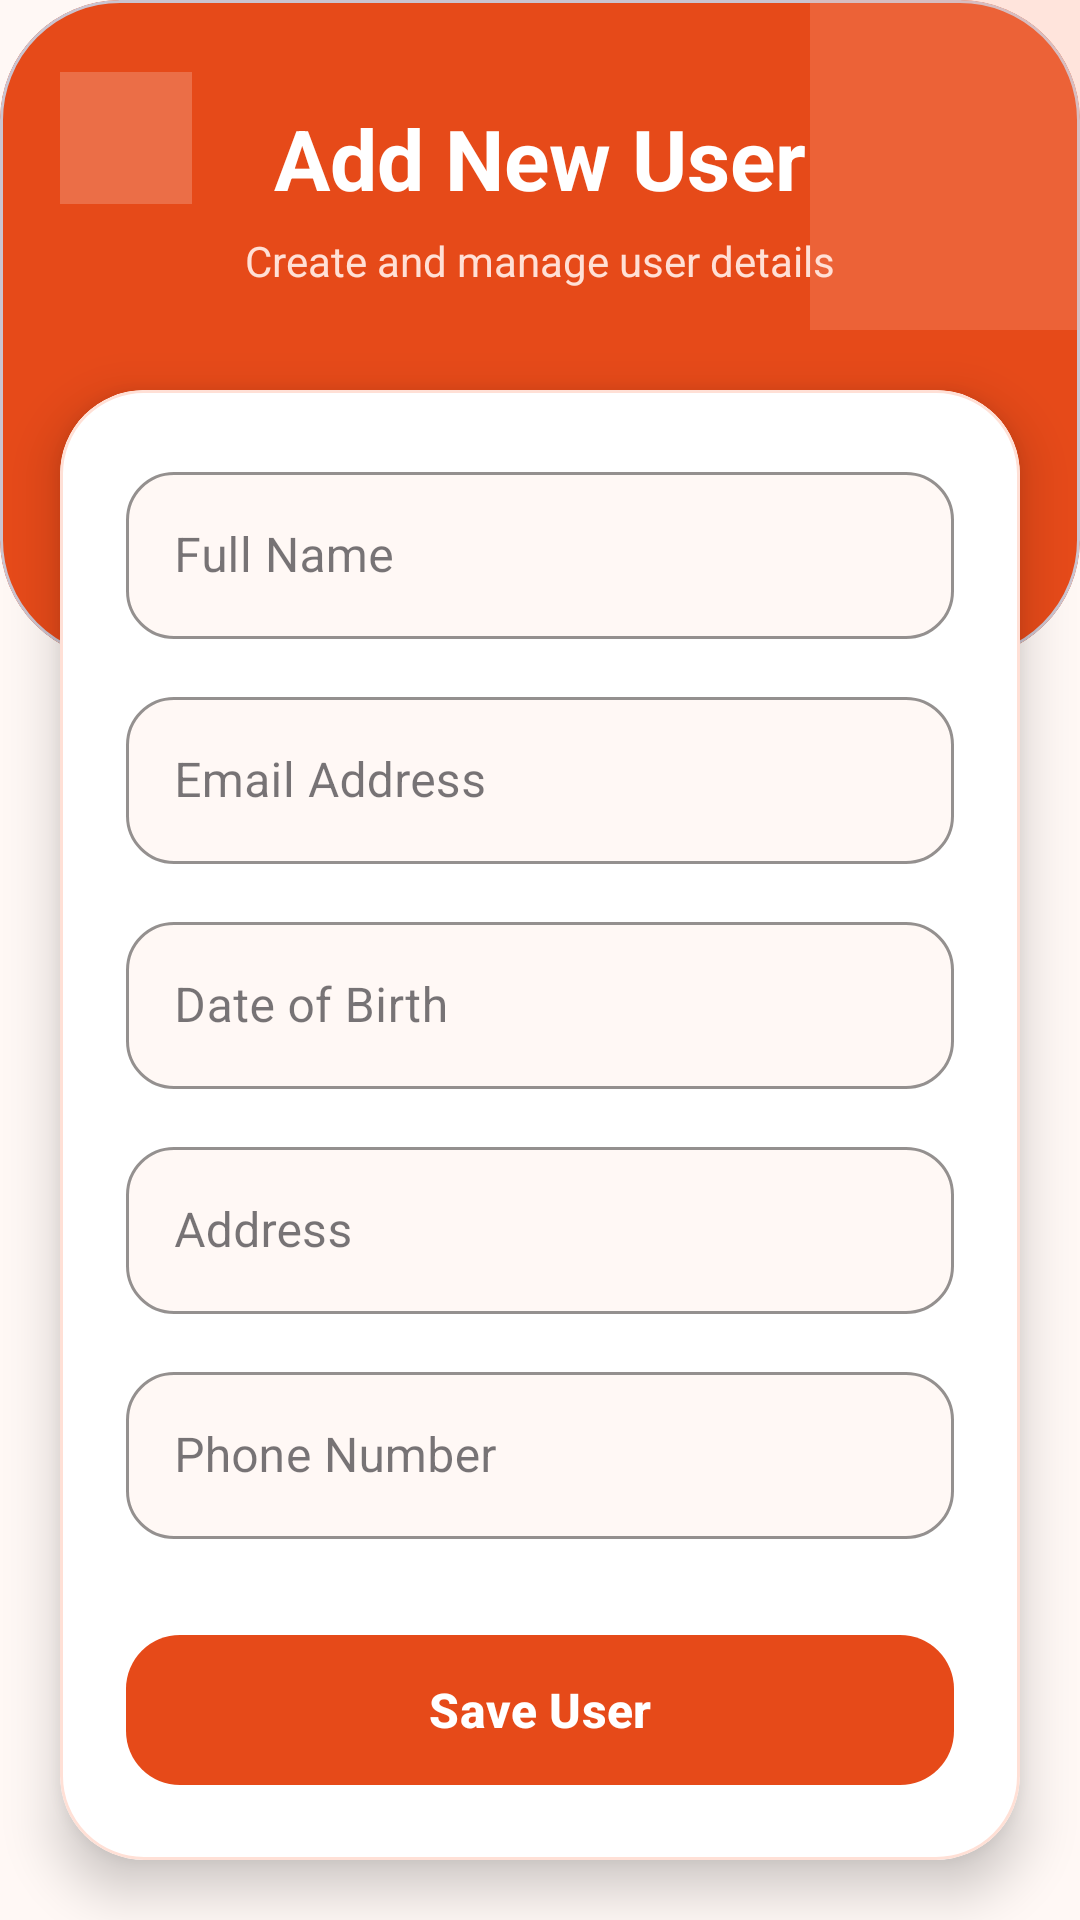

Write the Android layout XML for this screen, with the resource values it uses.
<!-- AndroidManifest.xml: application theme Theme.UserProfileReg_Job2 -->
<!-- res/layout/activity_add_profile.xml -->
<?xml version="1.0" encoding="utf-8"?>
<androidx.constraintlayout.widget.ConstraintLayout
    xmlns:android="http://schemas.android.com/apk/res/android"
    xmlns:app="http://schemas.android.com/apk/res-auto"
    android:layout_width="match_parent"
    android:layout_height="match_parent"
    android:background="#FFF8F5">

    
    <com.google.android.material.card.MaterialCardView
        android:id="@+id/topSection"
        android:layout_width="0dp"
        android:layout_height="220dp"
        android:layout_margin="-20dp"
        android:backgroundTint="#E64A19"
        app:cardCornerRadius="40dp"
        app:cardElevation="0dp"
        app:layout_constraintTop_toTopOf="parent"
        app:layout_constraintStart_toStartOf="parent"
        app:layout_constraintEnd_toEndOf="parent" />

    
    <View
        android:layout_width="140dp"
        android:layout_height="140dp"
        android:background="#FFAB91"
        android:alpha="0.25"
        android:translationX="50dp"
        android:translationY="-30dp"
        app:layout_constraintEnd_toEndOf="parent"
        app:layout_constraintTop_toTopOf="parent" />

    
    <LinearLayout
        android:id="@+id/backContainer"
        android:layout_width="44dp"
        android:layout_height="44dp"
        android:layout_marginStart="20dp"
        android:layout_marginTop="24dp"
        android:background="#33FFFFFF"
        android:gravity="center"
        android:orientation="vertical"
        app:layout_constraintStart_toStartOf="parent"
        app:layout_constraintTop_toTopOf="parent">

        <ImageView
            android:id="@+id/back"
            android:layout_width="22dp"
            android:layout_height="22dp"
            android:src="@drawable/baseline_arrow_back_24"
            app:tint="#FFFFFF" />

    </LinearLayout>

    
    <TextView
        android:id="@+id/tvTitle"
        android:layout_width="wrap_content"
        android:layout_height="wrap_content"
        android:layout_marginTop="34dp"
        android:text="Add New User"
        android:textColor="#FFFFFF"
        android:textSize="28sp"
        android:textStyle="bold"
        app:layout_constraintEnd_toEndOf="parent"
        app:layout_constraintStart_toStartOf="parent"
        app:layout_constraintTop_toTopOf="parent" />

    
    <TextView
        android:layout_width="wrap_content"
        android:layout_height="wrap_content"
        android:text="Create and manage user details"
        android:textColor="#FFE0D6"
        android:textSize="14sp"
        app:layout_constraintTop_toBottomOf="@id/tvTitle"
        app:layout_constraintStart_toStartOf="@id/tvTitle"
        app:layout_constraintEnd_toEndOf="@id/tvTitle"
        android:layout_marginTop="6dp"/>

    
    <com.google.android.material.card.MaterialCardView
        android:id="@+id/formCard"
        android:layout_width="0dp"
        android:layout_height="0dp"
        android:layout_marginHorizontal="20dp"
        android:layout_marginTop="130dp"
        android:layout_marginBottom="20dp"
        android:backgroundTint="#FFFFFF"
        app:cardCornerRadius="28dp"
        app:cardElevation="10dp"
        app:strokeColor="#FFE0D6"
        app:strokeWidth="1dp"
        app:layout_constraintTop_toTopOf="parent"
        app:layout_constraintBottom_toBottomOf="parent"
        app:layout_constraintStart_toStartOf="parent"
        app:layout_constraintEnd_toEndOf="parent">

        <ScrollView
            android:layout_width="match_parent"
            android:layout_height="match_parent"
            android:scrollbars="none">

            <LinearLayout
                android:layout_width="match_parent"
                android:layout_height="wrap_content"
                android:orientation="vertical"
                android:padding="22dp">

                
                <com.google.android.material.textfield.TextInputLayout
                    android:id="@+id/layoutName"
                    style="@style/Widget.MaterialComponents.TextInputLayout.OutlinedBox"
                    android:layout_width="match_parent"
                    android:layout_height="wrap_content"
                    android:hint="Full Name"
                    app:hintTextColor="#F00404"
                    app:boxBackgroundColor="#FFF8F5"
                    app:boxCornerRadiusBottomEnd="16dp"
                    app:boxCornerRadiusBottomStart="16dp"
                    app:boxCornerRadiusTopEnd="16dp"
                    app:boxCornerRadiusTopStart="16dp"
                    app:boxStrokeColor="#E64A19">

                    <com.google.android.material.textfield.TextInputEditText
                        android:id="@+id/etName"
                        android:layout_width="match_parent"
                        android:layout_height="wrap_content"
                        android:inputType="textPersonName"
                        android:textColor="@color/black" />
                </com.google.android.material.textfield.TextInputLayout>

                
                <com.google.android.material.textfield.TextInputLayout
                    android:id="@+id/layoutEmail"
                    style="@style/Widget.MaterialComponents.TextInputLayout.OutlinedBox"
                    android:layout_width="match_parent"
                    android:layout_height="wrap_content"
                    android:layout_marginTop="14dp"
                    android:hint="Email Address"
                    app:hintTextColor="#F00404"
                    app:boxBackgroundColor="#FFF8F5"
                    app:boxCornerRadiusBottomEnd="16dp"
                    app:boxCornerRadiusBottomStart="16dp"
                    app:boxCornerRadiusTopEnd="16dp"
                    app:boxCornerRadiusTopStart="16dp"
                    app:boxStrokeColor="#E64A19">

                    <com.google.android.material.textfield.TextInputEditText
                        android:id="@+id/etEmail"
                        android:layout_width="match_parent"
                        android:layout_height="wrap_content"
                        android:textColor="@color/black"
                        android:inputType="textEmailAddress" />
                </com.google.android.material.textfield.TextInputLayout>

                
                <com.google.android.material.textfield.TextInputLayout
                    android:id="@+id/layoutDob"
                    style="@style/Widget.MaterialComponents.TextInputLayout.OutlinedBox"
                    android:layout_width="match_parent"
                    android:layout_height="wrap_content"
                    android:layout_marginTop="14dp"
                    android:hint="Date of Birth"
                    app:hintTextColor="#F00404"
                    app:boxBackgroundColor="#FFF8F5"
                    app:boxCornerRadiusBottomEnd="16dp"
                    app:boxCornerRadiusBottomStart="16dp"
                    app:boxCornerRadiusTopEnd="16dp"
                    app:boxCornerRadiusTopStart="16dp"
                    app:boxStrokeColor="#E64A19">

                    <com.google.android.material.textfield.TextInputEditText
                        android:id="@+id/etDob"
                        android:layout_width="match_parent"
                        android:layout_height="wrap_content"
                        android:textColor="@color/black"/>
                </com.google.android.material.textfield.TextInputLayout>

                
                <com.google.android.material.textfield.TextInputLayout
                    android:id="@+id/layoutAddress"
                    style="@style/Widget.MaterialComponents.TextInputLayout.OutlinedBox"
                    android:layout_width="match_parent"
                    android:layout_height="wrap_content"
                    android:layout_marginTop="14dp"
                    android:hint="Address"
                    app:hintTextColor="#F00404"
                    app:boxBackgroundColor="#FFF8F5"
                    app:boxCornerRadiusBottomEnd="16dp"
                    app:boxCornerRadiusBottomStart="16dp"
                    app:boxCornerRadiusTopEnd="16dp"
                    app:boxCornerRadiusTopStart="16dp"
                    app:boxStrokeColor="#E64A19">

                    <com.google.android.material.textfield.TextInputEditText
                        android:id="@+id/etAddress"
                        android:layout_width="match_parent"
                        android:layout_height="wrap_content"
                        android:textColor="@color/black"/>
                </com.google.android.material.textfield.TextInputLayout>

                
                <com.google.android.material.textfield.TextInputLayout
                    android:id="@+id/layoutPhone"
                    style="@style/Widget.MaterialComponents.TextInputLayout.OutlinedBox"
                    android:layout_width="match_parent"
                    android:layout_height="wrap_content"
                    android:layout_marginTop="14dp"
                    android:hint="Phone Number"
                    app:hintTextColor="#F00404"
                    app:boxBackgroundColor="#FFF8F5"
                    app:boxCornerRadiusBottomEnd="16dp"
                    app:boxCornerRadiusBottomStart="16dp"
                    app:boxCornerRadiusTopEnd="16dp"
                    app:boxCornerRadiusTopStart="16dp"
                    app:boxStrokeColor="#E64A19">

                    <com.google.android.material.textfield.TextInputEditText
                        android:id="@+id/etPhone"
                        android:layout_width="match_parent"
                        android:layout_height="wrap_content"
                        android:textColor="@color/black"
                        android:inputType="phone" />
                </com.google.android.material.textfield.TextInputLayout>

                
                <com.google.android.material.button.MaterialButton
                    android:id="@+id/btnSave"
                    android:layout_width="match_parent"
                    android:layout_height="58dp"
                    android:layout_marginTop="28dp"
                    android:text="Save User"
                    app:hintTextColor="#F00404"
                    android:textAllCaps="false"
                    android:textColor="#FFFFFF"
                    android:textSize="16sp"
                    android:textStyle="bold"
                    app:backgroundTint="#E64A19"
                    app:cornerRadius="18dp"
                    app:elevation="6dp" />

            </LinearLayout>

        </ScrollView>

    </com.google.android.material.card.MaterialCardView>

</androidx.constraintlayout.widget.ConstraintLayout>
<!-- resources referenced by this layout -->
<resources>
  <style name="Theme.UserProfileReg_Job2" parent="Base.Theme.UserProfileReg_Job2" />
  <style name="Base.Theme.UserProfileReg_Job2" parent="Theme.Material3.DayNight.NoActionBar">
          
          
      </style>
  <!-- not gathered from this repository: default colours our renderer supplied (Android Studio template values) -->
  <color name="black">#FF000000</color>
</resources>
